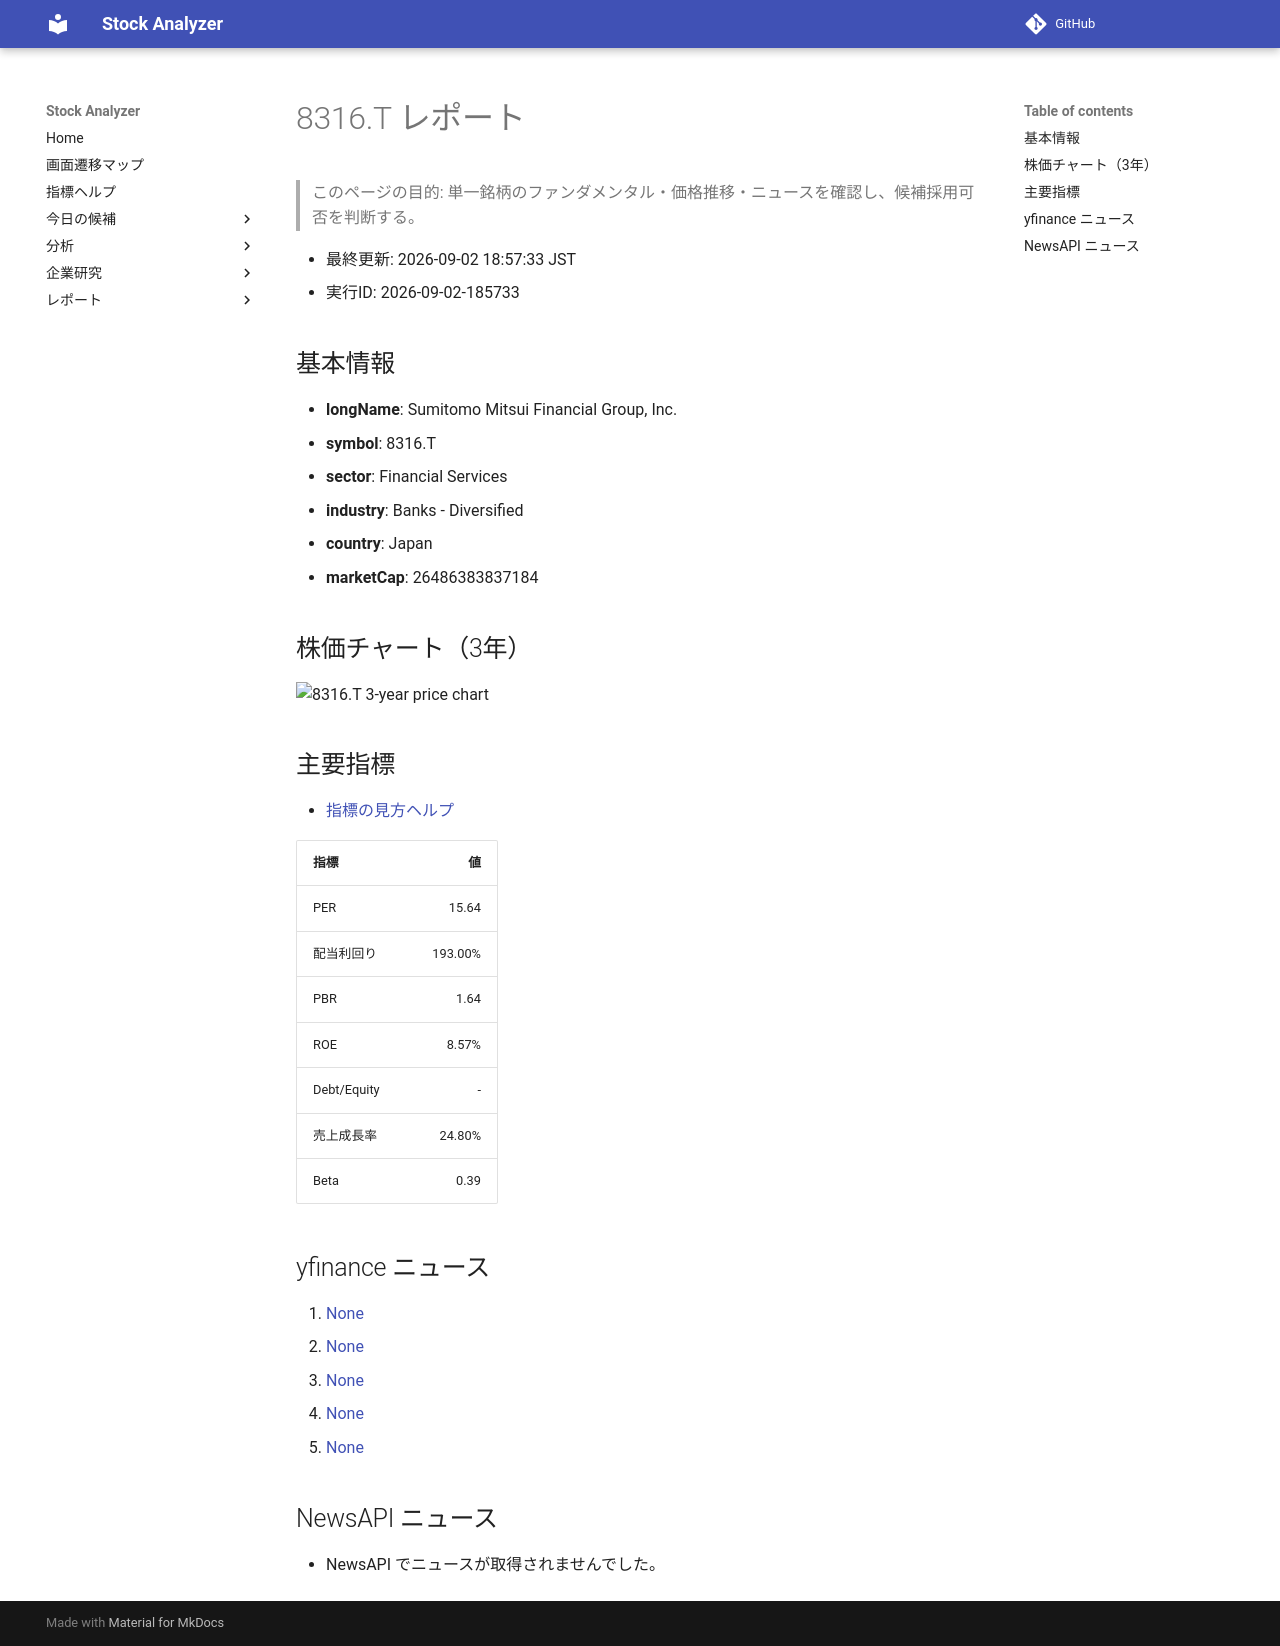

repository: Yumi-note/Making-APP · page: reports/2026-09-02/185733/8316_T/index.html · generator: mkdocs

# 8316.T レポート

> このページの目的: 単一銘柄のファンダメンタル・価格推移・ニュースを確認し、候補採用可否を判断する。

- 最終更新: 2026-09-02 18:57:33 JST
- 実行ID: 2026-09-02-185733

## 基本情報

- **longName**: Sumitomo Mitsui Financial Group, Inc.
- **symbol**: 8316.T
- **sector**: Financial Services
- **industry**: Banks - Diversified
- **country**: Japan
- **marketCap**: 26486383837184

## 株価チャート（3年）

![8316.T 3-year price chart](8316_T_3y.png)

## 主要指標

- [指標の見方ヘルプ](../../../../indicators.md)

| 指標 | 値 |
|---|---:|
| PER | 15.64 |
| 配当利回り | 193.00% |
| PBR | 1.64 |
| ROE | 8.57% |
| Debt/Equity | - |
| 売上成長率 | 24.80% |
| Beta | 0.39 |

## yfinance ニュース

1. [None](None)
2. [None](None)
3. [None](None)
4. [None](None)
5. [None](None)

## NewsAPI ニュース

- NewsAPI でニュースが取得されませんでした。
